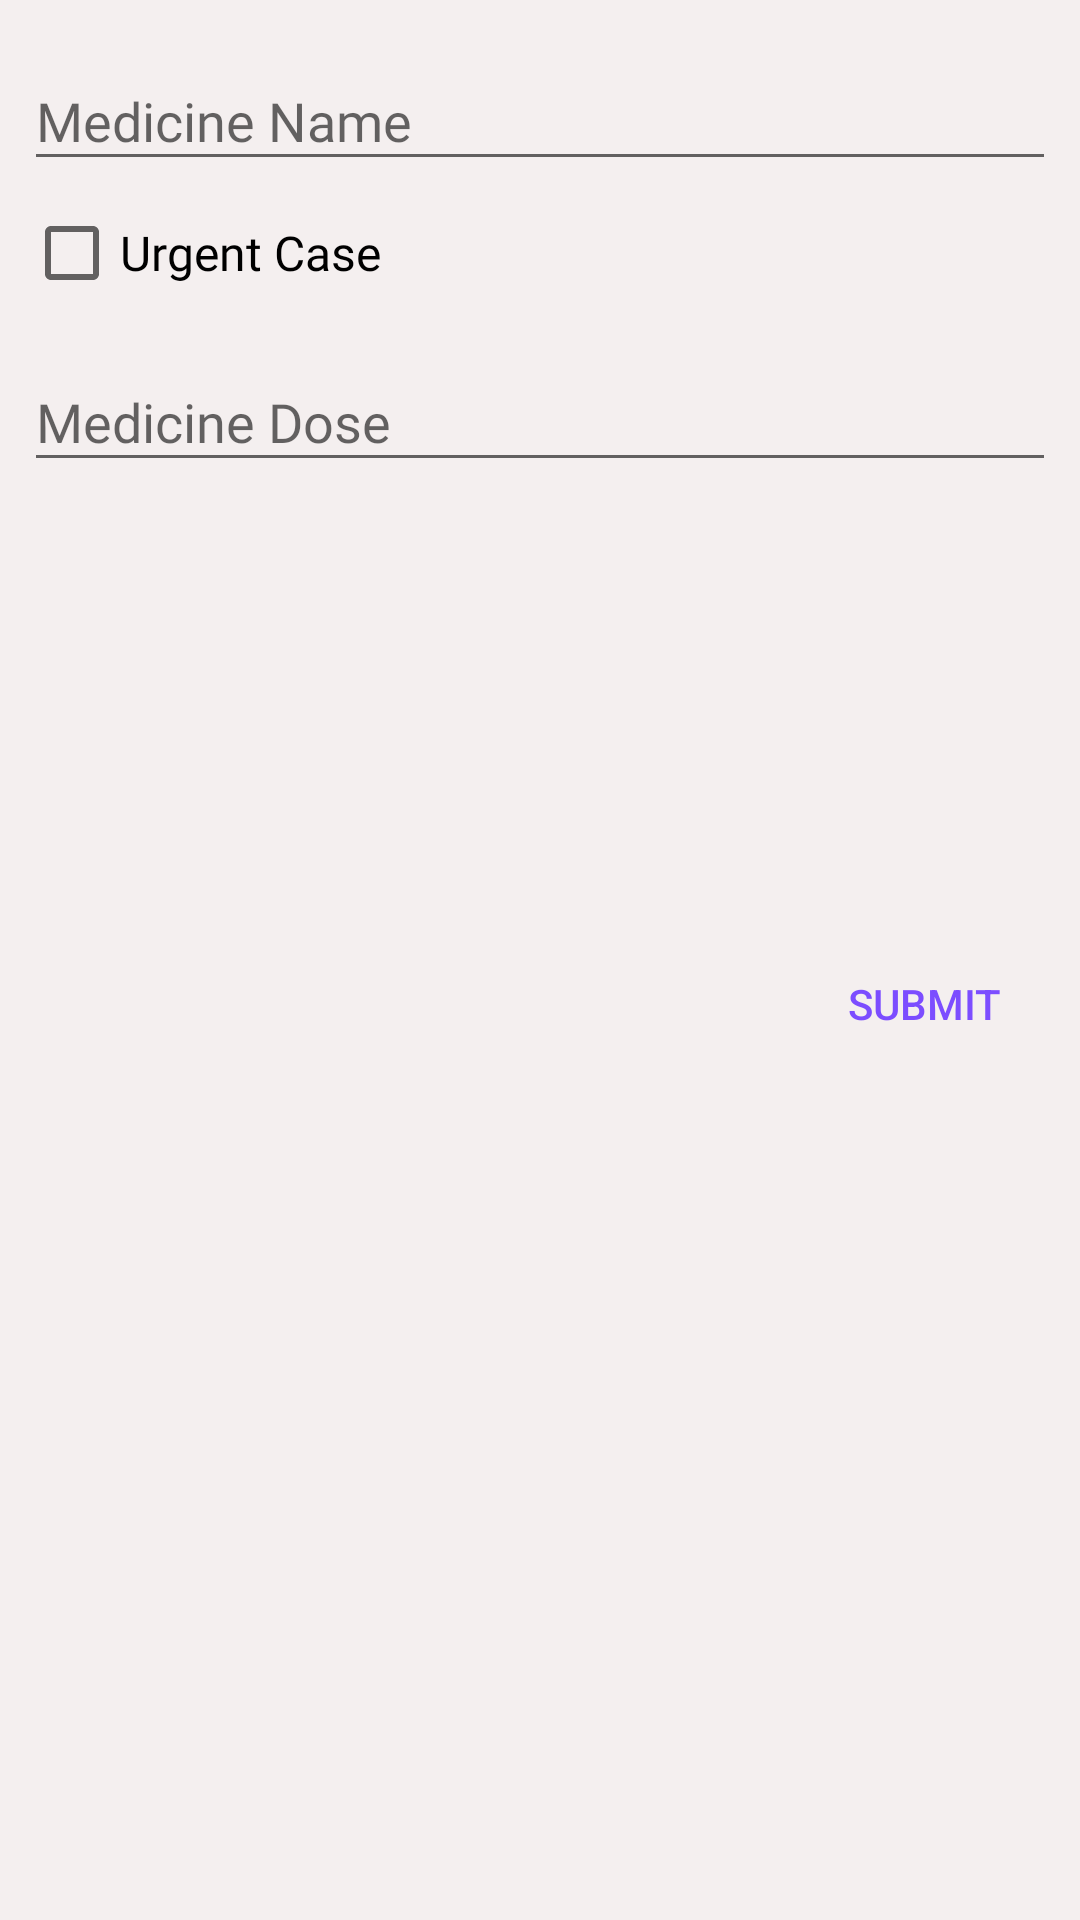

The Android layout XML behind this screen, and the referenced resources:
<!-- AndroidManifest.xml: application theme AppTheme -->
<!-- res/layout/activity_medicine.xml -->
<?xml version="1.0" encoding="utf-8"?>
<android.support.constraint.ConstraintLayout
  xmlns:android="http://schemas.android.com/apk/res/android"
  xmlns:app="http://schemas.android.com/apk/res-auto"
  xmlns:tools="http://schemas.android.com/tools"
  android:layout_width="match_parent"
  android:layout_height="match_parent"
  android:padding="@dimen/eight_dp"
  tools:context=".MedicineActivity"
  >

  <android.support.design.widget.TextInputLayout
    android:id="@+id/med_name_holder"
    android:layout_width="match_parent"
    android:layout_height="wrap_content"
    app:layout_constraintLeft_toLeftOf="parent"
    app:layout_constraintTop_toTopOf="parent">
    <android.support.design.widget.TextInputEditText
      android:id="@+id/et_med_name"
      android:layout_width="match_parent"
      android:layout_height="wrap_content"
      android:fontFamily="@font/tajawal_medium"
      android:hint="@string/med_name_hint"
      android:inputType="text|textAutoComplete"
      />

  </android.support.design.widget.TextInputLayout>

  <android.support.design.widget.TextInputLayout
    android:id="@+id/med_dose_holder"
    android:layout_width="match_parent"
    android:layout_height="wrap_content"
    android:layout_marginTop="@dimen/eight_dp"
    app:layout_constraintLeft_toLeftOf="@id/med_name_holder"
    app:layout_constraintTop_toBottomOf="@id/cb_med_urgent">
    <android.support.design.widget.TextInputEditText
      android:id="@+id/et_med_dose"
      android:layout_width="match_parent"
      android:layout_height="wrap_content"
      android:fontFamily="@font/tajawal_medium"
      android:hint="@string/med_dose_hint"
      android:imeOptions="actionDone"
      android:inputType="number"
      />

  </android.support.design.widget.TextInputLayout>

  <CheckBox
    android:id="@+id/cb_med_urgent"
    android:layout_width="wrap_content"
    android:layout_height="wrap_content"
    android:layout_marginTop="@dimen/eight_dp"
    android:fontFamily="@font/tajawal_medium"
    android:text="@string/med_urgent_case"
    android:textSize="16sp"
    app:layout_constraintLeft_toLeftOf="@id/med_name_holder"
    app:layout_constraintTop_toBottomOf="@id/med_name_holder"
    />

  <FrameLayout
    android:id="@+id/container_list_view"
    android:layout_width="match_parent"
    android:layout_height="150dp"
    app:layout_constraintLeft_toLeftOf="@id/med_name_holder"
    app:layout_constraintTop_toBottomOf="@id/med_dose_holder"
    >
    <android.support.v7.widget.RecyclerView
      android:id="@+id/rv_med_items"
      android:layout_width="match_parent"
      android:layout_height="wrap_content"/>

    <TextView
      android:id="@+id/lv_med_empty_view"
      android:layout_width="match_parent"
      android:layout_height="wrap_content"
      android:layout_gravity="center"
      android:gravity="center"
      android:text="@string/empty_lv_med"
      android:visibility="gone"
      tools:visibility="visible"
      />

  </FrameLayout>

  <Button
    android:id="@+id/bt_med_submit"
    style="@style/Widget.AppCompat.Button.Borderless.Colored"
    android:layout_width="wrap_content"
    android:layout_height="wrap_content"
    android:text="@string/med_submit_btn"
    app:layout_constraintRight_toRightOf="parent"
    app:layout_constraintTop_toBottomOf="@id/container_list_view"

    />


</android.support.constraint.ConstraintLayout>
<!-- resources referenced by this layout -->
<resources>
  <dimen name="eight_dp">8dp</dimen>
  <string name="empty_lv_med">No Items Added</string>
  <string name="med_dose_hint">Medicine Dose</string>
  <string name="med_name_hint">Medicine Name</string>
  <string name="med_submit_btn">Submit</string>
  <string name="med_urgent_case">Urgent Case</string>
  <style name="AppTheme" parent="Theme.AppCompat.Light.DarkActionBar">
      
      <item name="colorPrimary">@color/colorPrimary</item>
      <item name="colorPrimaryDark">@color/colorPrimaryDark</item>
      <item name="colorAccent">@color/colorAccent</item>
      <item name="android:windowBackground">@color/colorBackgroundActivity</item>
    </style>
  <color name="colorPrimary">#009688</color>
  <color name="colorPrimaryDark">#00796B</color>
  <color name="colorAccent">#7C4DFF</color>
  <color name="colorBackgroundActivity">#f4efef</color>
</resources>
